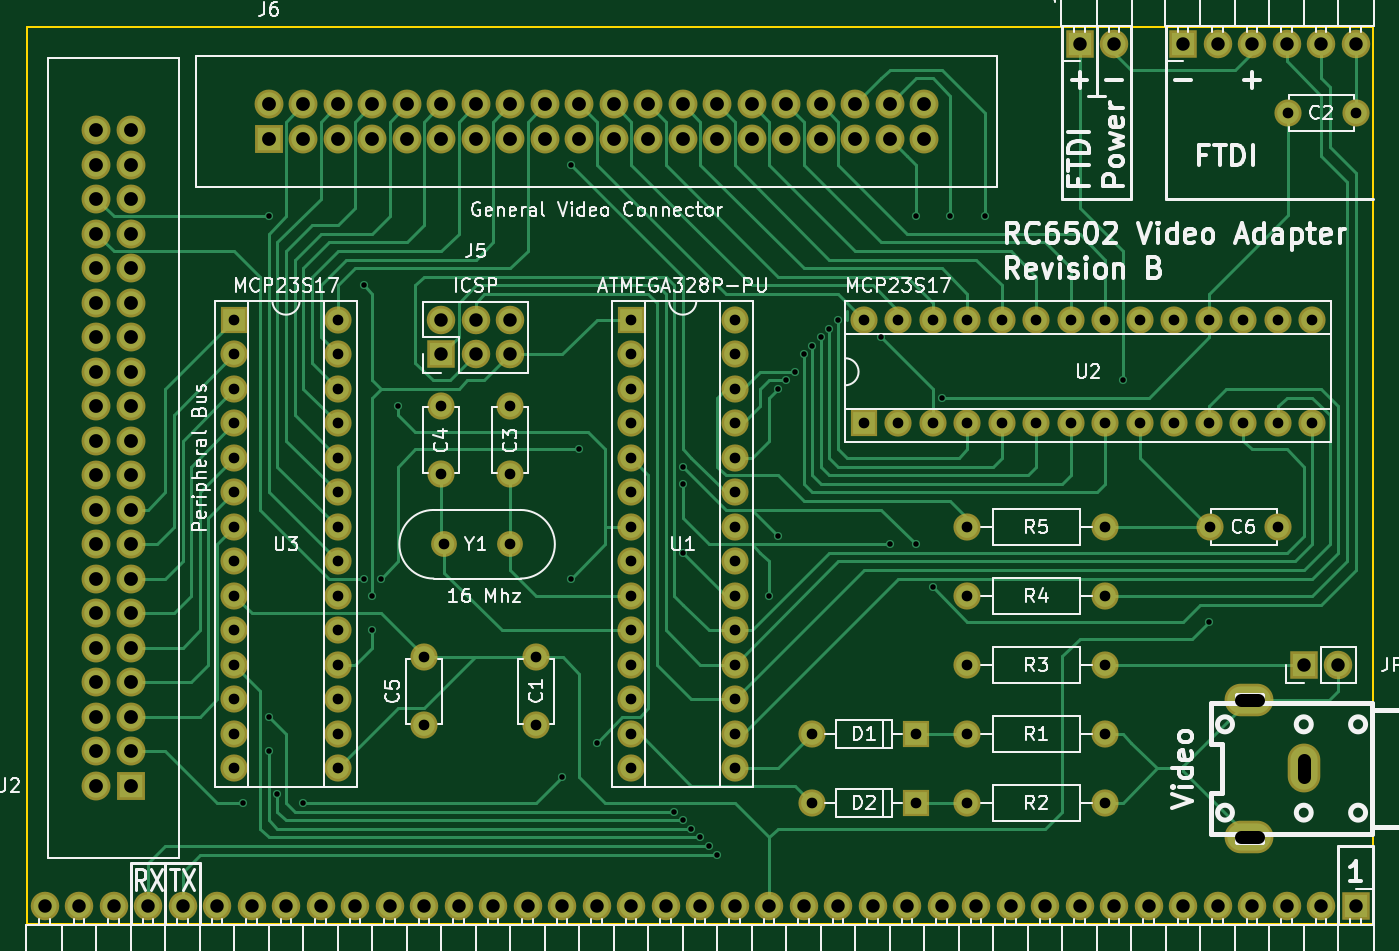
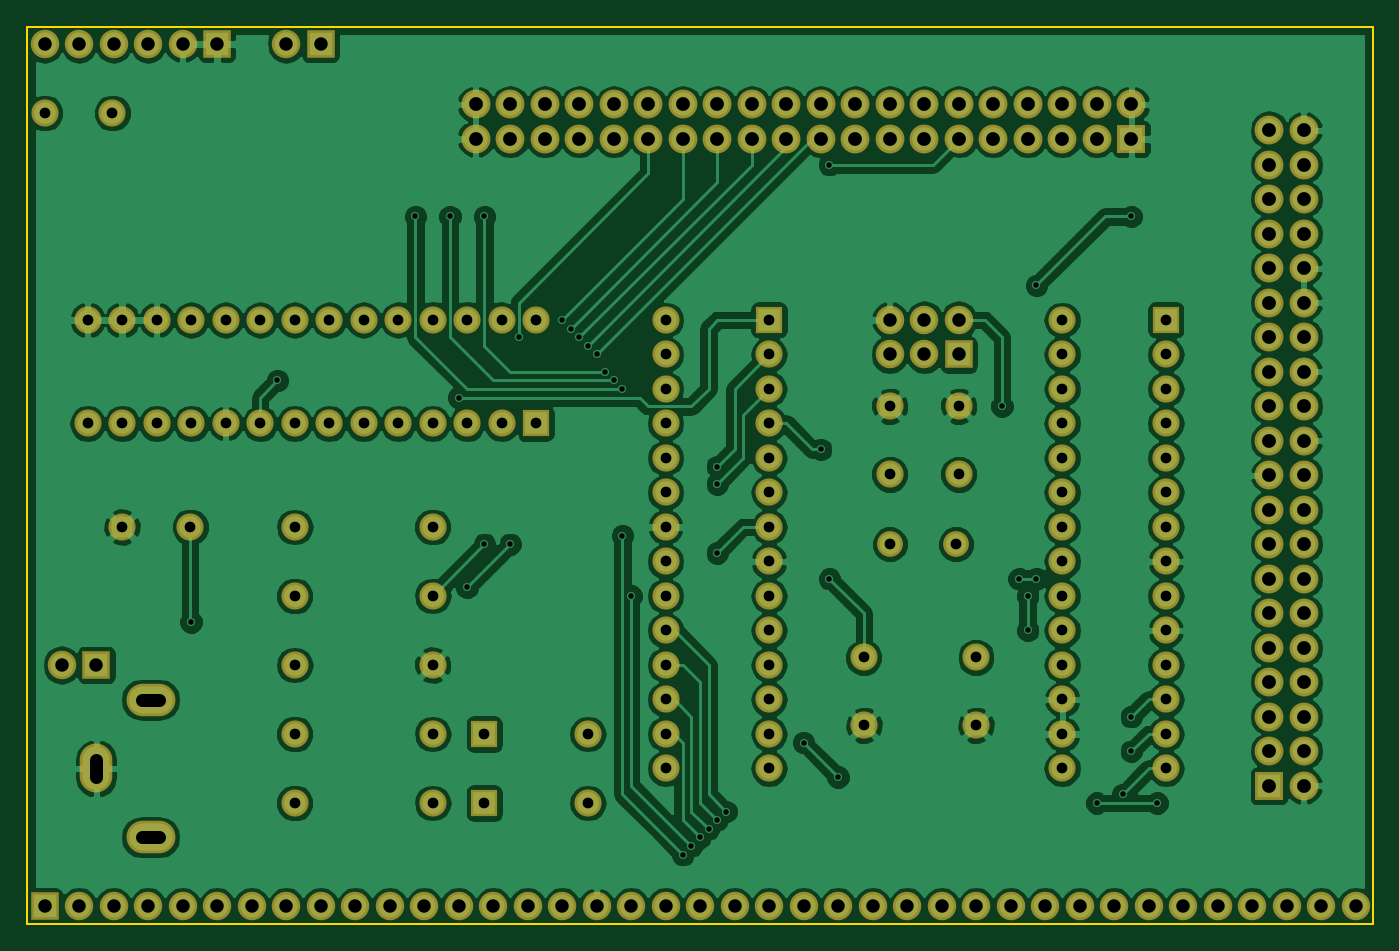
Circuit board: 10 layer files. Board 99.1 x 66.0 mm.
- bottom_copper: RC6502 Video Adapter-B.Cu.gbl (198344 bytes)
- bottom_mask: RC6502 Video Adapter-B.Mask.gbs (7483 bytes)
- paste: RC6502 Video Adapter-B.Paste.gbp (276 bytes)
- bottom_silk: RC6502 Video Adapter-B.SilkS.gbo (277 bytes)
- outline: RC6502 Video Adapter-Edge.Cuts.gm1 (619 bytes)
- top_copper: RC6502 Video Adapter-F.Cu.gtl (33310 bytes)
- top_mask: RC6502 Video Adapter-F.Mask.gts (7483 bytes)
- paste: RC6502 Video Adapter-F.Paste.gtp (276 bytes)
- top_silk: RC6502 Video Adapter-F.SilkS.gto (86852 bytes)
- drill: RC6502 Video Adapter.drl (4729 bytes)

=== bottom_copper: RC6502 Video Adapter-B.Cu.gbl (198344 bytes, source omitted) ===
=== bottom_mask: RC6502 Video Adapter-B.Mask.gbs (7483 bytes, source omitted) ===
=== paste: RC6502 Video Adapter-B.Paste.gbp ===
G04 #@! TF.FileFunction,Paste,Bot*
%FSLAX46Y46*%
G04 Gerber Fmt 4.6, Leading zero omitted, Abs format (unit mm)*
G04 Created by KiCad (PCBNEW 4.0.6) date 06/11/17 19:20:34*
%MOMM*%
%LPD*%
G01*
G04 APERTURE LIST*
%ADD10C,0.100000*%
G04 APERTURE END LIST*
D10*
M02*

=== bottom_silk: RC6502 Video Adapter-B.SilkS.gbo ===
G04 #@! TF.FileFunction,Legend,Bot*
%FSLAX46Y46*%
G04 Gerber Fmt 4.6, Leading zero omitted, Abs format (unit mm)*
G04 Created by KiCad (PCBNEW 4.0.6) date 06/11/17 19:20:34*
%MOMM*%
%LPD*%
G01*
G04 APERTURE LIST*
%ADD10C,0.100000*%
G04 APERTURE END LIST*
D10*
M02*

=== outline: RC6502 Video Adapter-Edge.Cuts.gm1 ===
G04 #@! TF.FileFunction,Profile,NP*
%FSLAX46Y46*%
G04 Gerber Fmt 4.6, Leading zero omitted, Abs format (unit mm)*
G04 Created by KiCad (PCBNEW 4.0.6) date 06/11/17 19:20:35*
%MOMM*%
%LPD*%
G01*
G04 APERTURE LIST*
%ADD10C,0.100000*%
%ADD11C,0.150000*%
G04 APERTURE END LIST*
D10*
D11*
X215265000Y-81280000D02*
X188595000Y-81280000D01*
X215265000Y-147320000D02*
X215265000Y-81280000D01*
X158750000Y-81280000D02*
X188595000Y-81280000D01*
X158750000Y-81280000D02*
X116205000Y-81280000D01*
X116205000Y-81280000D02*
X116205000Y-147320000D01*
X215265000Y-147320000D02*
X116205000Y-147320000D01*
M02*

=== top_copper: RC6502 Video Adapter-F.Cu.gtl (33310 bytes, source omitted) ===
=== top_mask: RC6502 Video Adapter-F.Mask.gts (7483 bytes, source omitted) ===
=== paste: RC6502 Video Adapter-F.Paste.gtp ===
G04 #@! TF.FileFunction,Paste,Top*
%FSLAX46Y46*%
G04 Gerber Fmt 4.6, Leading zero omitted, Abs format (unit mm)*
G04 Created by KiCad (PCBNEW 4.0.6) date 06/11/17 19:20:34*
%MOMM*%
%LPD*%
G01*
G04 APERTURE LIST*
%ADD10C,0.100000*%
G04 APERTURE END LIST*
D10*
M02*

=== top_silk: RC6502 Video Adapter-F.SilkS.gto (86852 bytes, source omitted) ===
=== drill: RC6502 Video Adapter.drl ===
M48
;DRILL file {KiCad 4.0.6} date 06/11/17 19:20:39
;FORMAT={2:4/ absolute / inch / suppress leading zeros}
FMAT,2
INCH,TZ
T1C0.016
T2C0.031
T3C0.039
T4C0.039
T5C0.040
%
G90
G05
M72
T1
X52000Y-54500
X52750Y-37500
X52750Y-52000
X52750Y-53000
X53000Y-54250
X53750Y-54500
X55500Y-39500
X55500Y-48000
X55750Y-48500
X55750Y-49500
X56000Y-48000
X56500Y-43000
X61250Y-53750
X61500Y-36000
X61500Y-48000
X61750Y-44250
X62250Y-52750
X64500Y-54750
X64750Y-44750
X64750Y-45250
X64750Y-47250
X64750Y-55000
X65000Y-55250
X65250Y-55500
X65500Y-55750
X65750Y-56000
X67250Y-48500
X67500Y-42500
X67500Y-46750
X67750Y-42250
X68000Y-42000
X68250Y-41500
X68500Y-41250
X68750Y-41000
X69000Y-40750
X69250Y-40500
X70500Y-41000
X70750Y-47000
X71500Y-37500
X71500Y-47000
X72000Y-48250
X72250Y-42750
X72500Y-37500
X73500Y-37500
X77500Y-42250
X80000Y-49250
T2
X51750Y-40500
X51750Y-41500
X51750Y-42500
X51750Y-43500
X51750Y-44500
X51750Y-45500
X51750Y-46500
X51750Y-47500
X51750Y-48500
X51750Y-49500
X51750Y-50500
X51750Y-51500
X51750Y-52500
X51750Y-53500
X54750Y-40500
X54750Y-41500
X54750Y-42500
X54750Y-43500
X54750Y-44500
X54750Y-45500
X54750Y-46500
X54750Y-47500
X54750Y-48500
X54750Y-49500
X54750Y-50500
X54750Y-51500
X54750Y-52500
X54750Y-53500
X57250Y-50281
X57250Y-52250
X57750Y-43000
X57750Y-44969
X57829Y-47000
X59750Y-43000
X59750Y-44969
X59750Y-47000
X60500Y-50281
X60500Y-52250
X63250Y-40500
X63250Y-41500
X63250Y-42500
X63250Y-43500
X63250Y-44500
X63250Y-45500
X63250Y-46500
X63250Y-47500
X63250Y-48500
X63250Y-49500
X63250Y-50500
X63250Y-51500
X63250Y-52500
X63250Y-53500
X66250Y-40500
X66250Y-41500
X66250Y-42500
X66250Y-43500
X66250Y-44500
X66250Y-45500
X66250Y-46500
X66250Y-47500
X66250Y-48500
X66250Y-49500
X66250Y-50500
X66250Y-51500
X66250Y-52500
X66250Y-53500
X68500Y-52500
X68500Y-54500
X70000Y-40500
X70000Y-43500
X71000Y-40500
X71000Y-43500
X71500Y-52500
X71500Y-54500
X72000Y-40500
X72000Y-43500
X73000Y-40500
X73000Y-43500
X73000Y-46500
X73000Y-48500
X73000Y-50500
X73000Y-52500
X73000Y-54500
X74000Y-40500
X74000Y-43500
X75000Y-40500
X75000Y-43500
X76000Y-40500
X76000Y-43500
X77000Y-40500
X77000Y-43500
X77000Y-46500
X77000Y-48500
X77000Y-50500
X77000Y-52500
X77000Y-54500
X78000Y-40500
X78000Y-43500
X79000Y-40500
X79000Y-43500
X80000Y-40500
X80000Y-43500
X80031Y-46500
X81000Y-40500
X81000Y-43500
X82000Y-40500
X82000Y-43500
X82000Y-46500
X82281Y-34500
X83000Y-40500
X83000Y-43500
X84250Y-34500
T4
X46250Y-57500
X47250Y-57500
X48250Y-57500
X49250Y-57500
X50250Y-57500
X51250Y-57500
X52250Y-57500
X53250Y-57500
X54250Y-57500
X55250Y-57500
X56250Y-57500
X57250Y-57500
X57750Y-40500
X57750Y-41500
X58250Y-57500
X58750Y-40500
X58750Y-41500
X59250Y-57500
X59750Y-40500
X59750Y-41500
X60250Y-57500
X61250Y-57500
X62250Y-57500
X63250Y-57500
X64250Y-57500
X65250Y-57500
X66250Y-57500
X67250Y-57500
X68250Y-57500
X69250Y-57500
X70250Y-57500
X71250Y-57500
X72250Y-57500
X73250Y-57500
X74250Y-57500
X75250Y-57500
X76250Y-32500
X76250Y-57500
X77250Y-32500
X77250Y-57500
X78250Y-57500
X79250Y-32500
X79250Y-57500
X80250Y-32500
X80250Y-57500
X81250Y-32500
X81250Y-57500
X82250Y-32500
X82250Y-57500
X82750Y-50500
X83250Y-32500
X83250Y-57500
X83750Y-50500
X84250Y-32500
X84250Y-57500
T5
X47750Y-35000
X47750Y-36000
X47750Y-37000
X47750Y-38000
X47750Y-39000
X47750Y-40000
X47750Y-41000
X47750Y-42000
X47750Y-43000
X47750Y-44000
X47750Y-45000
X47750Y-46000
X47750Y-47000
X47750Y-48000
X47750Y-49000
X47750Y-50000
X47750Y-51000
X47750Y-52000
X47750Y-53000
X47750Y-54000
X48750Y-35000
X48750Y-36000
X48750Y-37000
X48750Y-38000
X48750Y-39000
X48750Y-40000
X48750Y-41000
X48750Y-42000
X48750Y-43000
X48750Y-44000
X48750Y-45000
X48750Y-46000
X48750Y-47000
X48750Y-48000
X48750Y-49000
X48750Y-50000
X48750Y-51000
X48750Y-52000
X48750Y-53000
X48750Y-54000
X52750Y-34250
X52750Y-35250
X53750Y-34250
X53750Y-35250
X54750Y-34250
X54750Y-35250
X55750Y-34250
X55750Y-35250
X56750Y-34250
X56750Y-35250
X57750Y-34250
X57750Y-35250
X58750Y-34250
X58750Y-35250
X59750Y-34250
X59750Y-35250
X60750Y-34250
X60750Y-35250
X61750Y-34250
X61750Y-35250
X62750Y-34250
X62750Y-35250
X63750Y-34250
X63750Y-35250
X64750Y-34250
X64750Y-35250
X65750Y-34250
X65750Y-35250
X66750Y-34250
X66750Y-35250
X67750Y-34250
X67750Y-35250
X68750Y-34250
X68750Y-35250
X69750Y-34250
X69750Y-35250
X70750Y-34250
X70750Y-35250
X71750Y-34250
X71750Y-35250
T3
X80940Y-51510G85X81413Y-51510
G05
X80940Y-55490G85X81413Y-55490
G05
X82750Y-53736G85X82750Y-53264
G05
T0
M30

